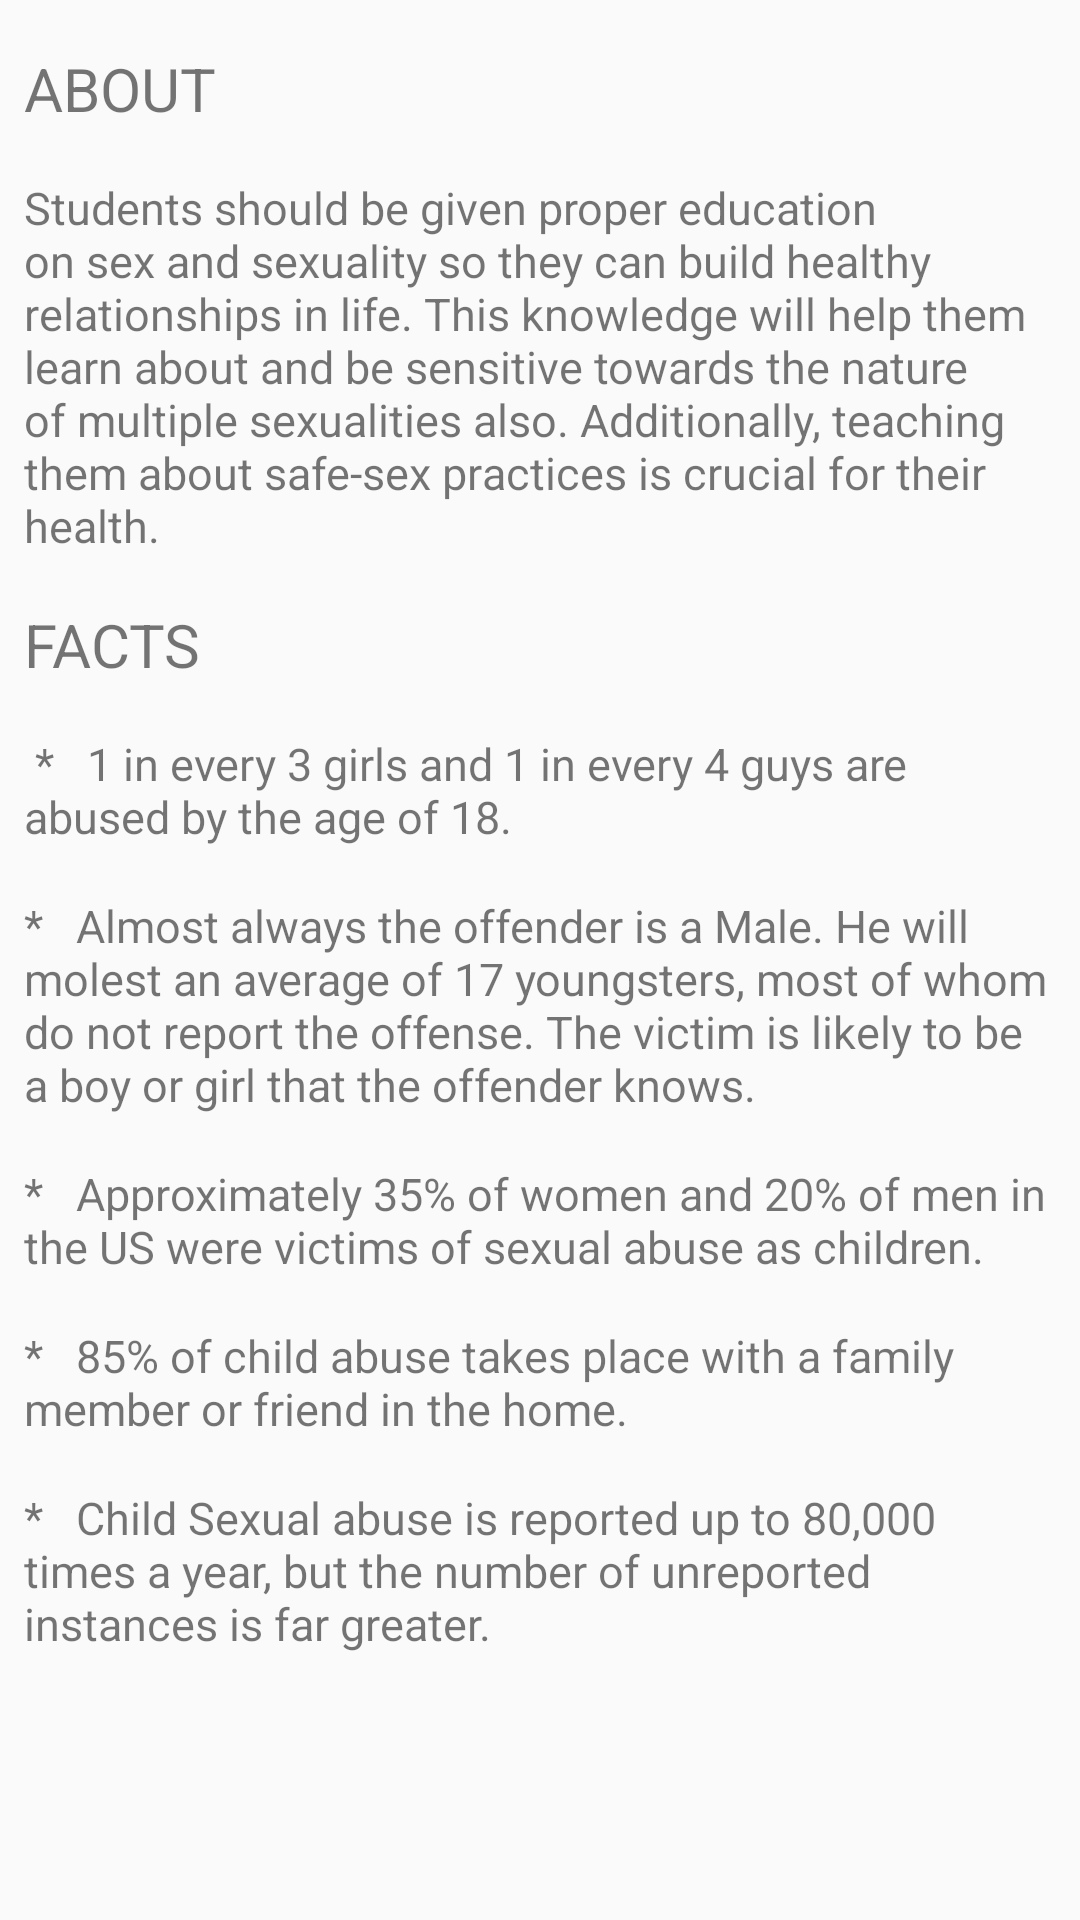

The Android layout XML behind this screen, and the referenced resources:
<!-- AndroidManifest.xml: application theme AppTheme -->
<!-- res/layout/fragment_about_and_facts.xml -->
<?xml version="1.0" encoding="utf-8"?>

<FrameLayout xmlns:android="http://schemas.android.com/apk/res/android"
    xmlns:tools="http://schemas.android.com/tools"
    android:layout_width="match_parent"
    android:layout_height="match_parent"
    tools:context=".AboutAndFacts">

    
    <ScrollView
        android:layout_width="match_parent"
        android:layout_height="wrap_content">
    <LinearLayout
        android:layout_width="match_parent"
        android:layout_height="wrap_content"
        android:orientation="vertical">

        <TextView
            android:layout_marginLeft="8dp"
            android:layout_marginTop="16dp"
            android:layout_marginRight="8dp"
            android:layout_width="match_parent"
            android:layout_height="wrap_content"
            android:text="ABOUT"
            android:textSize="20sp" />

        <TextView
            android:layout_marginLeft="8dp"
            android:layout_marginTop="16dp"
            android:layout_marginRight="8dp"
            android:layout_width="match_parent"
            android:layout_height="match_parent"
            android:textSize="15sp"
            android:text="Students should be given proper education on sex and sexuality so they can build healthy relationships in life. This knowledge will help them learn about and be sensitive towards the nature of multiple sexualities also. Additionally, teaching them about safe-sex practices is crucial for their health." />

        <TextView
            android:layout_marginLeft="8dp"
            android:layout_marginTop="16dp"
            android:layout_marginRight="8dp"
            android:layout_width="match_parent"
            android:layout_height="wrap_content"
            android:text="FACTS"
            android:textSize="20sp" />

        <TextView
            android:layout_marginLeft="8dp"
            android:layout_marginTop="16dp"
            android:layout_marginRight="8dp"
            android:layout_width="match_parent"
            android:layout_height="wrap_content"
            android:textSize="15sp"
            android:text=" *   1 in every 3 girls and 1 in every 4 guys are abused by the age of 18." />


        <TextView
            android:layout_marginLeft="8dp"
            android:layout_marginTop="16dp"
            android:layout_marginRight="8dp"
            android:layout_width="match_parent"
            android:layout_height="wrap_content"
            android:textSize="15sp"
            android:text="*   Almost always the offender is a Male. He will molest an average of 17 youngsters, most of whom do not report the offense. The victim is likely to be a boy or girl that the offender knows." />

        <TextView
            android:layout_marginLeft="8dp"
            android:layout_marginTop="16dp"
            android:layout_marginRight="8dp"
            android:layout_width="match_parent"
            android:layout_height="wrap_content"
            android:textSize="15sp"
            android:text="*   Approximately 35% of women and 20% of men in the US were victims of sexual abuse as children." />

        <TextView
            android:layout_marginLeft="8dp"
            android:layout_marginTop="16dp"
            android:layout_marginRight="8dp"
            android:layout_width="match_parent"
            android:layout_height="wrap_content"
            android:textSize="15sp"
            android:text="*   85% of child abuse takes place with a family member or friend in the home." />

        <TextView
            android:layout_marginLeft="8dp"
            android:layout_marginTop="16dp"
            android:layout_marginRight="8dp"
            android:layout_width="match_parent"
            android:layout_height="wrap_content"
            android:textSize="15sp"
            android:text="*   Child Sexual abuse is reported up to 80,000 times a year, but the number of unreported instances is far greater." />

    </LinearLayout>
    </ScrollView>
</FrameLayout>
<!-- resources referenced by this layout -->
<resources>
  <style name="AppTheme" parent="Theme.AppCompat.Light.DarkActionBar">
          
          <item name="colorPrimary">@color/colorPrimary</item>
          <item name="colorPrimaryDark">@color/colorPrimaryDark</item>
          <item name="colorAccent">@color/colorAccent</item>
      </style>
  <!-- not gathered from this repository: default colours our renderer supplied (Android Studio template values) -->
  <color name="colorPrimary">#FF6200EE</color>
  <color name="colorPrimaryDark">#FF3700B3</color>
  <color name="colorAccent">#FF03DAC5</color>
</resources>
